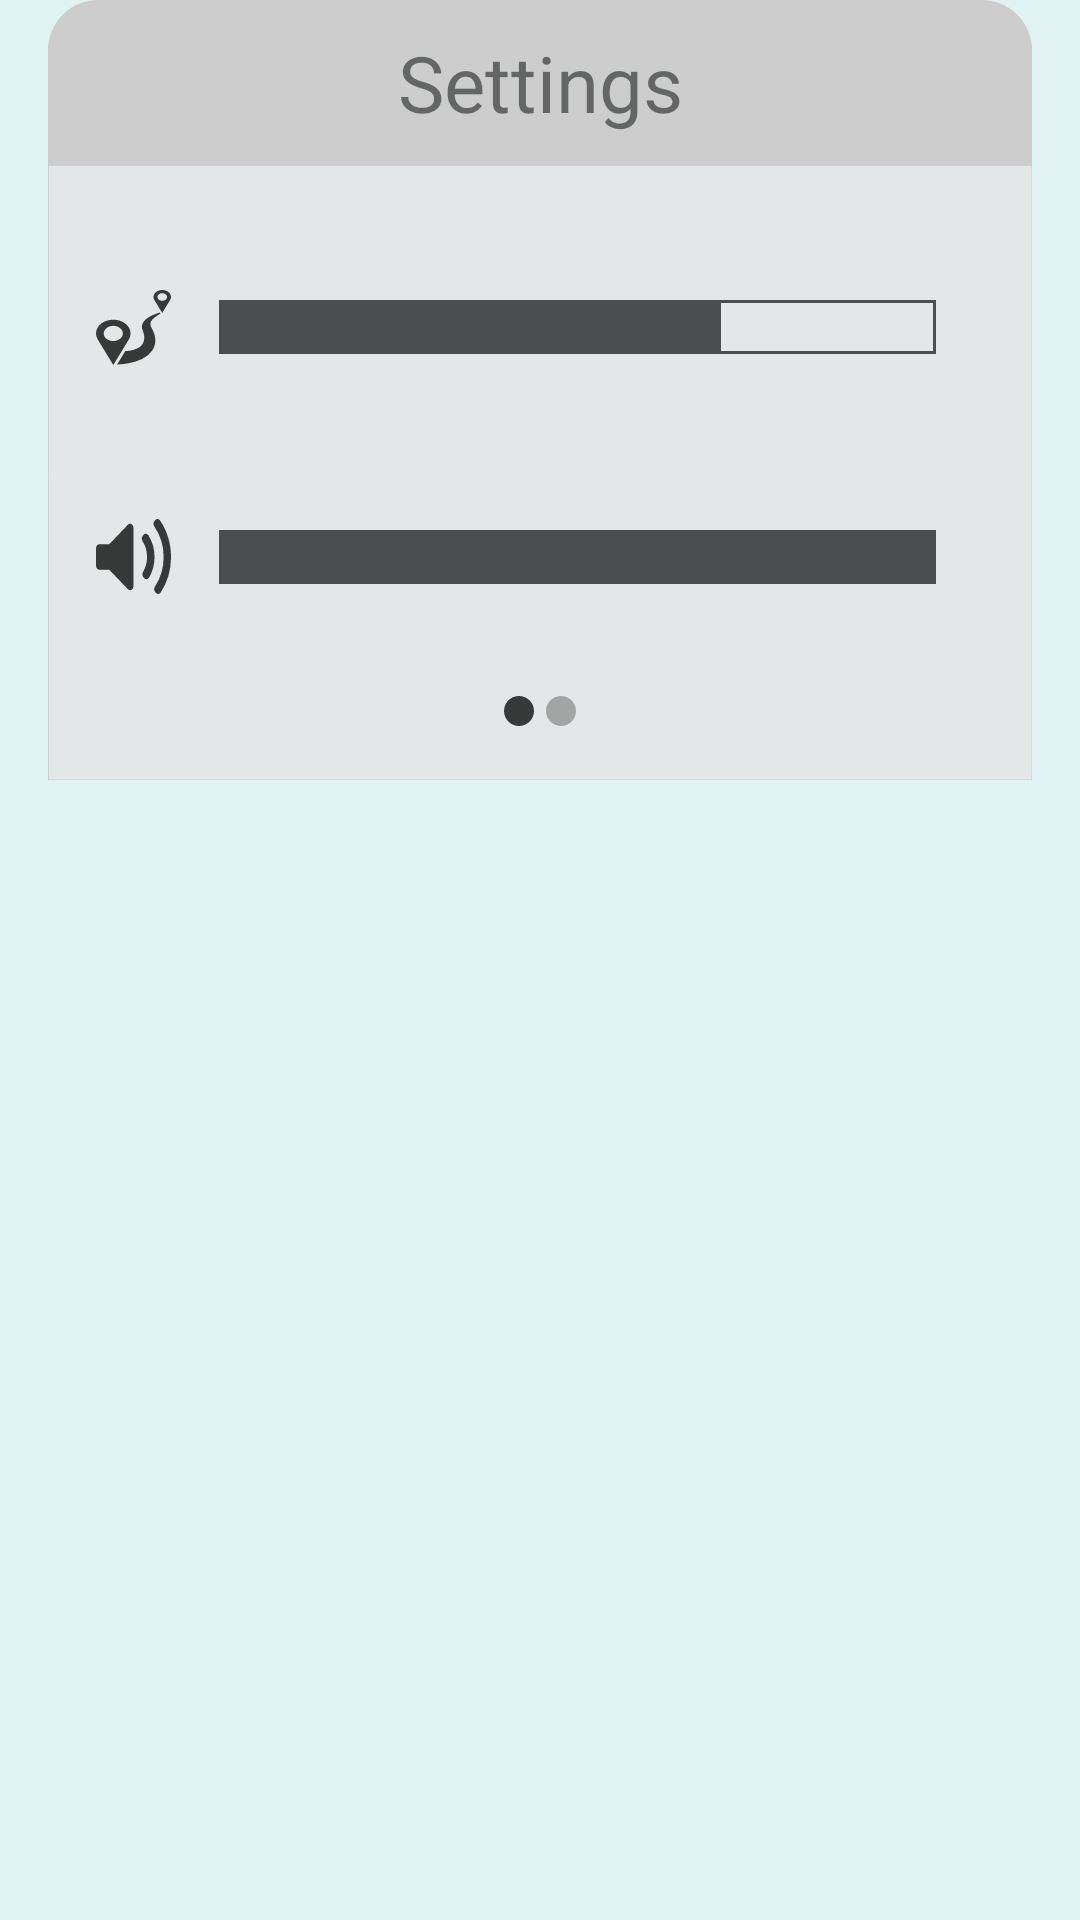

This screen was rendered from an Android layout file. Write that file and the resources it references.
<!-- AndroidManifest.xml: application theme AppTheme -->
<!-- res/layout/settings.xml -->
<?xml version="1.0" encoding="utf-8"?>
<LinearLayout xmlns:android="http://schemas.android.com/apk/res/android"
    android:layout_width="wrap_content"
    android:layout_height="@dimen/settings_layout_height"
    android:layout_alignParentBottom="true"
    android:layout_gravity="bottom"
    android:alpha="0.95"
    android:orientation="vertical"
    android:paddingEnd="@dimen/panelMargin"
    android:paddingStart="@dimen/panelMargin">

    <LinearLayout
        android:id="@+id/settingsHeader"
        android:layout_width="match_parent"
        android:layout_height="55dp"
        android:background="@drawable/settings_panel_header"
        android:elevation="6dp">

        <TextView
            android:id="@+id/settingsCaption"
            android:layout_width="match_parent"
            android:layout_height="match_parent"
            android:elevation="2dp"
            android:gravity="center_vertical"
            android:text="@string/settingsCaption"
            android:textAlignment="center"
            android:textSize="26sp" />

    </LinearLayout>

    <LinearLayout
        android:layout_width="match_parent"
        android:layout_height="205dp"
        android:alpha="0.9"
        android:background="@drawable/settings_panel_bg"
        android:orientation="vertical"
        android:padding="16dp"
        android:translationZ="8dp">

        <LinearLayout
            android:layout_width="match_parent"
            android:layout_height="0dp"
            android:layout_weight="1"
            android:orientation="horizontal">

            <View
                android:id="@+id/distanceIcon"
                android:layout_width="25dp"
                android:layout_height="25dp"
                android:layout_gravity="center_vertical"
                android:background="@drawable/distance_icon" />

            <SeekBar
                android:id="@+id/distance_seek_bar"
                android:layout_width="match_parent"
                android:layout_height="wrap_content"
                android:layout_gravity="center_vertical"
                android:max="1000"
                android:progress="700"
                android:progressDrawable="@drawable/seekbar_progress"
                android:thumb="@drawable/seekbar_thumb" />

        </LinearLayout>

        <LinearLayout
            android:layout_width="match_parent"
            android:layout_height="0dp"
            android:layout_weight="1"
            android:orientation="horizontal">

            <View
                android:id="@+id/speakerIcon"
                android:layout_width="25dp"
                android:layout_height="25dp"
                android:layout_gravity="center_vertical"
                android:background="@drawable/speaker_icon" />

            <SeekBar
                android:id="@+id/volume_seek_bar"
                android:layout_width="match_parent"
                android:layout_height="wrap_content"
                android:layout_gravity="center_vertical"
                android:max="100"
                android:progress="100"
                android:progressDrawable="@drawable/seekbar_progress"
                android:thumb="@drawable/seekbar_thumb" />

        </LinearLayout>

        <LinearLayout
            android:layout_width="match_parent"
            android:layout_height="20dp"
            android:gravity="center_horizontal|bottom"
            android:orientation="horizontal">

            <View
                android:layout_width="10dp"
                android:layout_height="10dp"
                android:layout_margin="2dp"
                android:background="@drawable/active_dot" />

            <View
                android:layout_width="10dp"
                android:layout_height="10dp"
                android:layout_margin="2dp"
                android:background="@drawable/non_active_dot" />

        </LinearLayout>

    </LinearLayout>

</LinearLayout>
<!-- resources referenced by this layout -->
<resources>
  <dimen name="panelMargin">16dp</dimen>
  <dimen name="settings_layout_height">260dp</dimen>
  <!-- drawable active_dot (drawable) -->
  <?xml version="1.0" encoding="utf-8"?>
  <vector xmlns:android="http://schemas.android.com/apk/res/android"
      android:width="20dp"
      android:height="20dp"
      android:viewportWidth="20"
      android:viewportHeight="20">
  
      <path
          android:fillColor="#1a1a1a"
          android:strokeWidth="1"
          android:pathData="M 10 0 C 15.5228474983 0 20 4.47715250169 20 10 C 20 15.5228474983 15.5228474983 20 10 20 C 4.47715250169 20 0 15.5228474983 0 10 C 0 4.47715250169 4.47715250169 0 10 0 Z" />
  </vector>
  <!-- drawable non_active_dot (drawable) -->
  <?xml version="1.0" encoding="utf-8"?>
  <vector xmlns:android="http://schemas.android.com/apk/res/android"
      android:width="20dp"
      android:height="20dp"
      android:viewportWidth="20"
      android:viewportHeight="20">
  
      <path
          android:fillColor="#999"
          android:strokeWidth="1"
          android:pathData="M 10 0 C 15.5228474983 0 20 4.47715250169 20 10 C 20 15.5228474983 15.5228474983 20 10 20 C 4.47715250169 20 0 15.5228474983 0 10 C 0 4.47715250169 4.47715250169 0 10 0 Z" />
  </vector>
  <!-- drawable seekbar_thumb (drawable) -->
  <?xml version="1.0" encoding="utf-8"?>
  <layer-list>
  </layer-list>
  <!-- drawable settings_panel_bg (drawable) -->
  <?xml version="1.0" encoding="utf-8"?>
  <vector xmlns:android="http://schemas.android.com/apk/res/android"
      android:width="1020dp"
      android:height="698dp"
      android:viewportWidth="1020"
      android:viewportHeight="698">
  
      <path
          android:fillColor="#e6e6e6"
          android:strokeColor="#333"
          android:strokeWidth="0.25"
          android:strokeMiterLimit="10"
          android:pathData="M 0.13 0.13 H 1020.13 V 698.13 H 0.13 V 0.13 Z" />
  </vector>
  <!-- drawable settings_panel_header (drawable) -->
  <?xml version="1.0" encoding="utf-8"?>
  <vector xmlns:android="http://schemas.android.com/apk/res/android"
      android:width="1020dp"
      android:height="170dp"
      android:viewportWidth="1020"
      android:viewportHeight="170">
  
      <path
          android:fillColor="#ccc"
          android:strokeWidth="1"
          android:pathData="M52,0H968a52,52,0,0,1,52,52V170a0,0,0,0,1,0,0H0a0,0,0,0,1,0,0V52A52,52,0,0,1,52,0Z" />
  </vector>
  <string name="settingsCaption">Settings</string>
  <style name="AppTheme" parent="Theme.AppCompat.Light.NoActionBar">
          <item name="colorPrimary">@color/primaryColor</item>
          <item name="colorPrimaryDark">@color/primaryDarkColor</item>
          <item name="colorAccent">@color/secondaryDarkColor</item>
          <item name="android:textColorPrimary">@color/primaryTextColor</item>
          <item name="android:textColorSecondary">@color/secondaryTextColor</item>
          <item name="android:statusBarColor">@color/primaryDarkColor</item>
          <item name="android:navigationBarColor">@color/primaryDarkColor</item>
          <item name="android:textColorPrimaryInverse">@color/primary_text_material_dark</item>
          <item name="android:colorBackground">@color/background_material_light</item>
      </style>
  <color name="primaryColor">#e6e6e6</color>
  <color name="primaryDarkColor">#333333</color>
  <color name="secondaryDarkColor">#007ac1</color>
  <color name="primaryTextColor">#333333</color>
  <color name="secondaryTextColor">#000000</color>
  <color name="primary_text_material_dark">#e0f2f1</color>
  <color name="background_material_light">#e0f2f1</color>
</resources>
